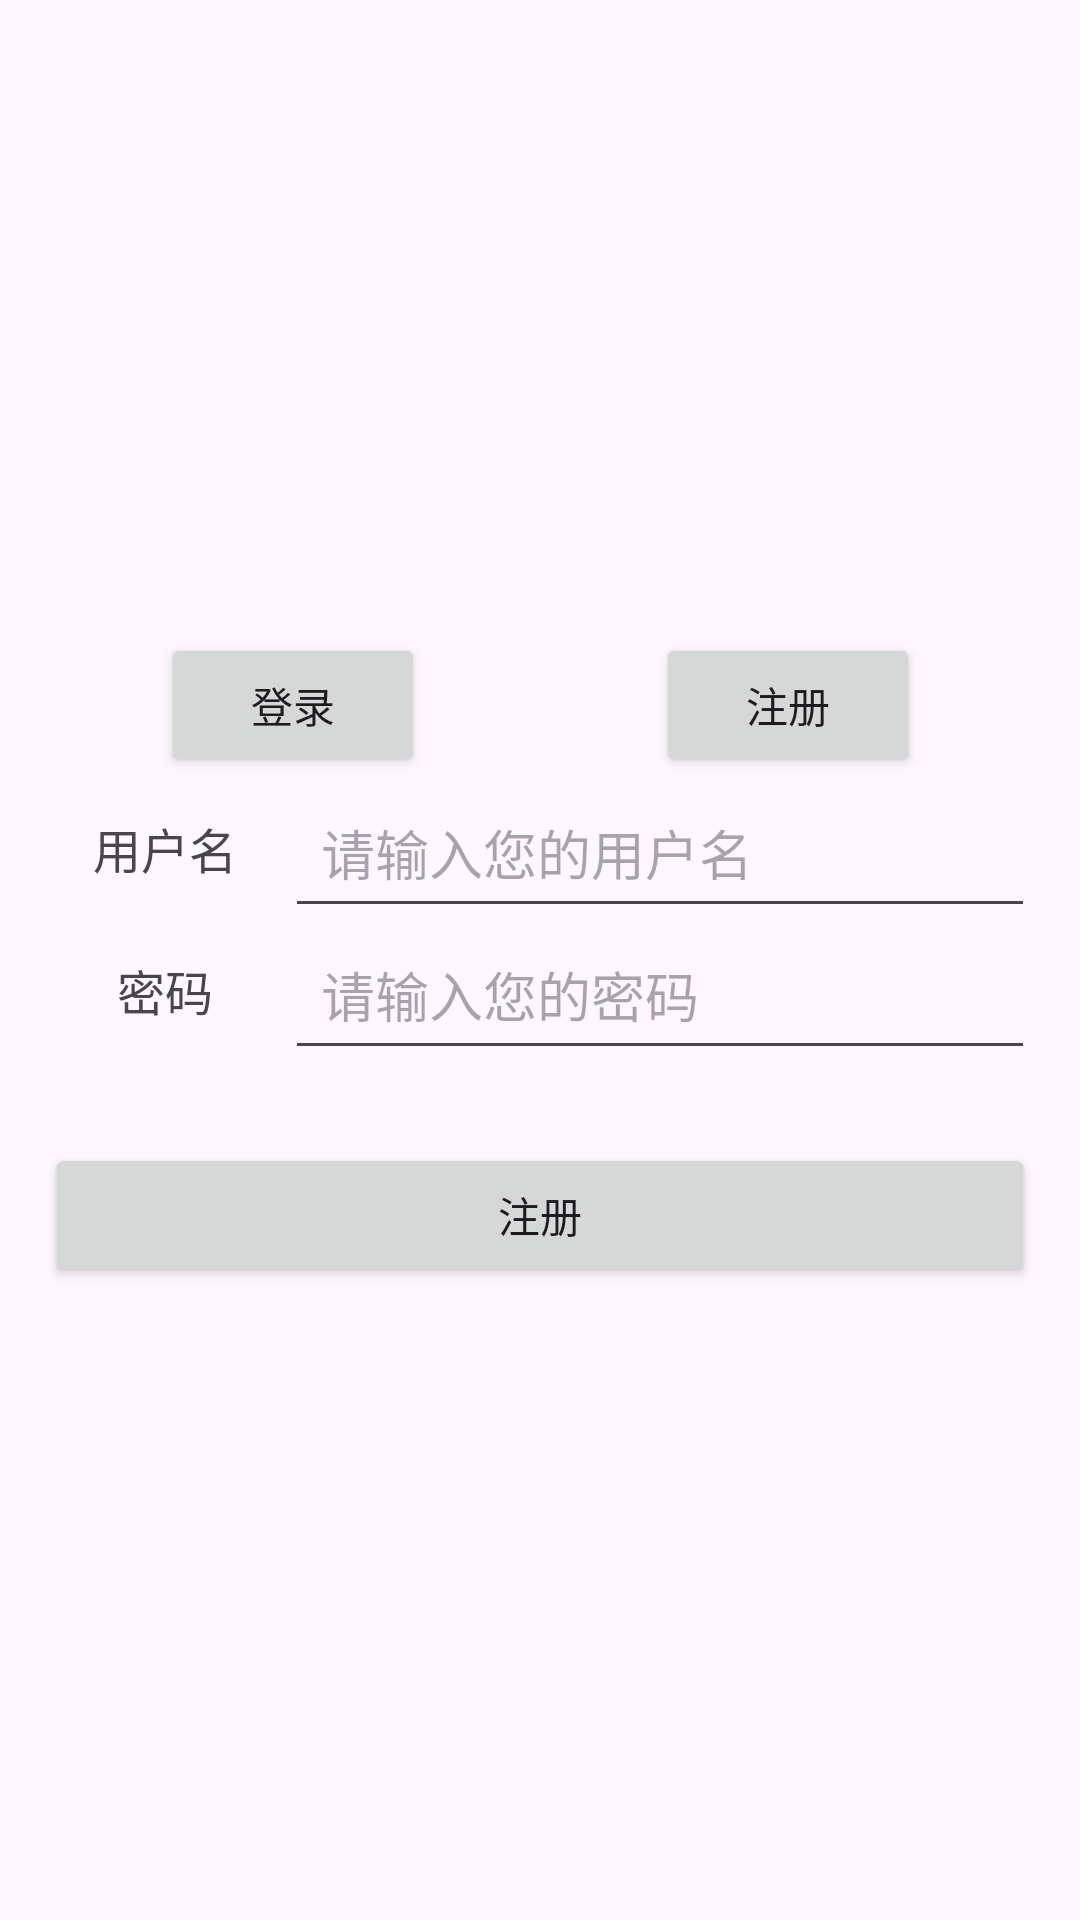

Write the Android layout XML for this screen, with the resource values it uses.
<!-- AndroidManifest.xml: application theme Theme.My_app时晴 -->
<!-- res/layout/activity_login.xml -->
<?xml version="1.0" encoding="utf-8"?>
<androidx.constraintlayout.widget.ConstraintLayout xmlns:android="http://schemas.android.com/apk/res/android"
    xmlns:app="http://schemas.android.com/apk/res-auto"
    xmlns:tools="http://schemas.android.com/tools"
    android:id="@+id/main"
    android:layout_width="match_parent"
    android:layout_height="match_parent"
    android:padding="15dp"
    tools:context=".RegisterActivity">

    <androidx.constraintlayout.widget.Guideline
        android:id="@+id/line1"
        android:layout_width="wrap_content"
        android:layout_height="wrap_content"
        android:orientation="horizontal"
        app:layout_constraintGuide_percent="0.40"/>

    <androidx.constraintlayout.widget.Guideline
        android:id="@+id/line_a"
        android:layout_width="wrap_content"
        android:layout_height="wrap_content"
        android:orientation="vertical"
        app:layout_constraintGuide_percent="0.50"/>


    <Button
        android:id="@+id/turn_to_register"
        android:layout_width="wrap_content"
        android:layout_height="wrap_content"
        android:text="@string/register"
        app:layout_constraintBottom_toTopOf="@id/line1"
        app:layout_constraintEnd_toStartOf="@id/line_a"
        app:layout_constraintStart_toStartOf="parent"/>

    <Button
        android:id="@+id/turn_to_login"
        android:layout_width="wrap_content"
        android:layout_height="wrap_content"
        android:text="@string/login"
        app:layout_constraintBottom_toTopOf="@id/line1"
        app:layout_constraintStart_toEndOf="@id/line_a"
        app:layout_constraintEnd_toEndOf="parent"/>


    <TextView
        android:id="@+id/username"
        android:text="@string/user_name"
        android:layout_width="80dp"
        android:layout_height="wrap_content"
        android:textSize="16sp"
        android:gravity="center"
        android:paddingStart="16dp"
        android:paddingEnd="16dp"
        android:paddingTop="12dp"
        android:paddingBottom="12dp"
        app:layout_constraintStart_toStartOf="parent"
        app:layout_constraintTop_toTopOf="@id/line1"/>


    <EditText
        android:id="@+id/username_input"
        android:layout_width="0dp"
        android:layout_height="wrap_content"
        android:padding="12dp"
        app:layout_constraintStart_toEndOf="@id/username"
        app:layout_constraintEnd_toEndOf="parent"
        app:layout_constraintTop_toTopOf="@id/username"
        android:hint="@string/username_input"/>

    <TextView
        android:id="@+id/password"
        android:text="@string/password"
        android:layout_width="80dp"
        android:layout_height="wrap_content"
        android:textSize="16sp"
        android:gravity="center"
        android:paddingStart="16dp"
        android:paddingEnd="16dp"
        android:paddingTop="12dp"
        android:paddingBottom="12dp"
        app:layout_constraintStart_toStartOf="parent"
        app:layout_constraintTop_toBottomOf="@id/username"/>

    <EditText
        android:id="@+id/password_input"
        android:hint="@string/password_input"
        android:inputType="textPassword"
        android:layout_width="0dp"
        android:layout_height="wrap_content"
        android:padding="12dp"
        app:layout_constraintStart_toEndOf="@id/password"
        app:layout_constraintTop_toTopOf="@id/password"
        app:layout_constraintEnd_toEndOf="parent"/>

    <androidx.constraintlayout.widget.Guideline
        android:id="@+id/line2"
        android:layout_width="wrap_content"
        android:layout_height="wrap_content"
        android:orientation="horizontal"
        app:layout_constraintGuide_percent="0.60"/>

    <Button
        android:id="@+id/login"
        android:layout_width="match_parent"
        android:layout_height="wrap_content"
        android:text="@string/login"
        app:layout_constraintTop_toTopOf="@id/line2"/>


</androidx.constraintlayout.widget.ConstraintLayout>
<!-- resources referenced by this layout -->
<resources>
  <string name="login">注册</string>
  <string name="password">密码</string>
  <string name="password_input">请输入您的密码</string>
  <string name="register">登录</string>
  <string name="user_name">用户名</string>
  <string name="username_input">请输入您的用户名</string>
  <style name="Theme.My_app时晴" parent="Base.Theme.My_app时晴" />
  <style name="Base.Theme.My_app时晴" parent="Theme.Material3.DayNight.NoActionBar">
          
          
      </style>
</resources>
